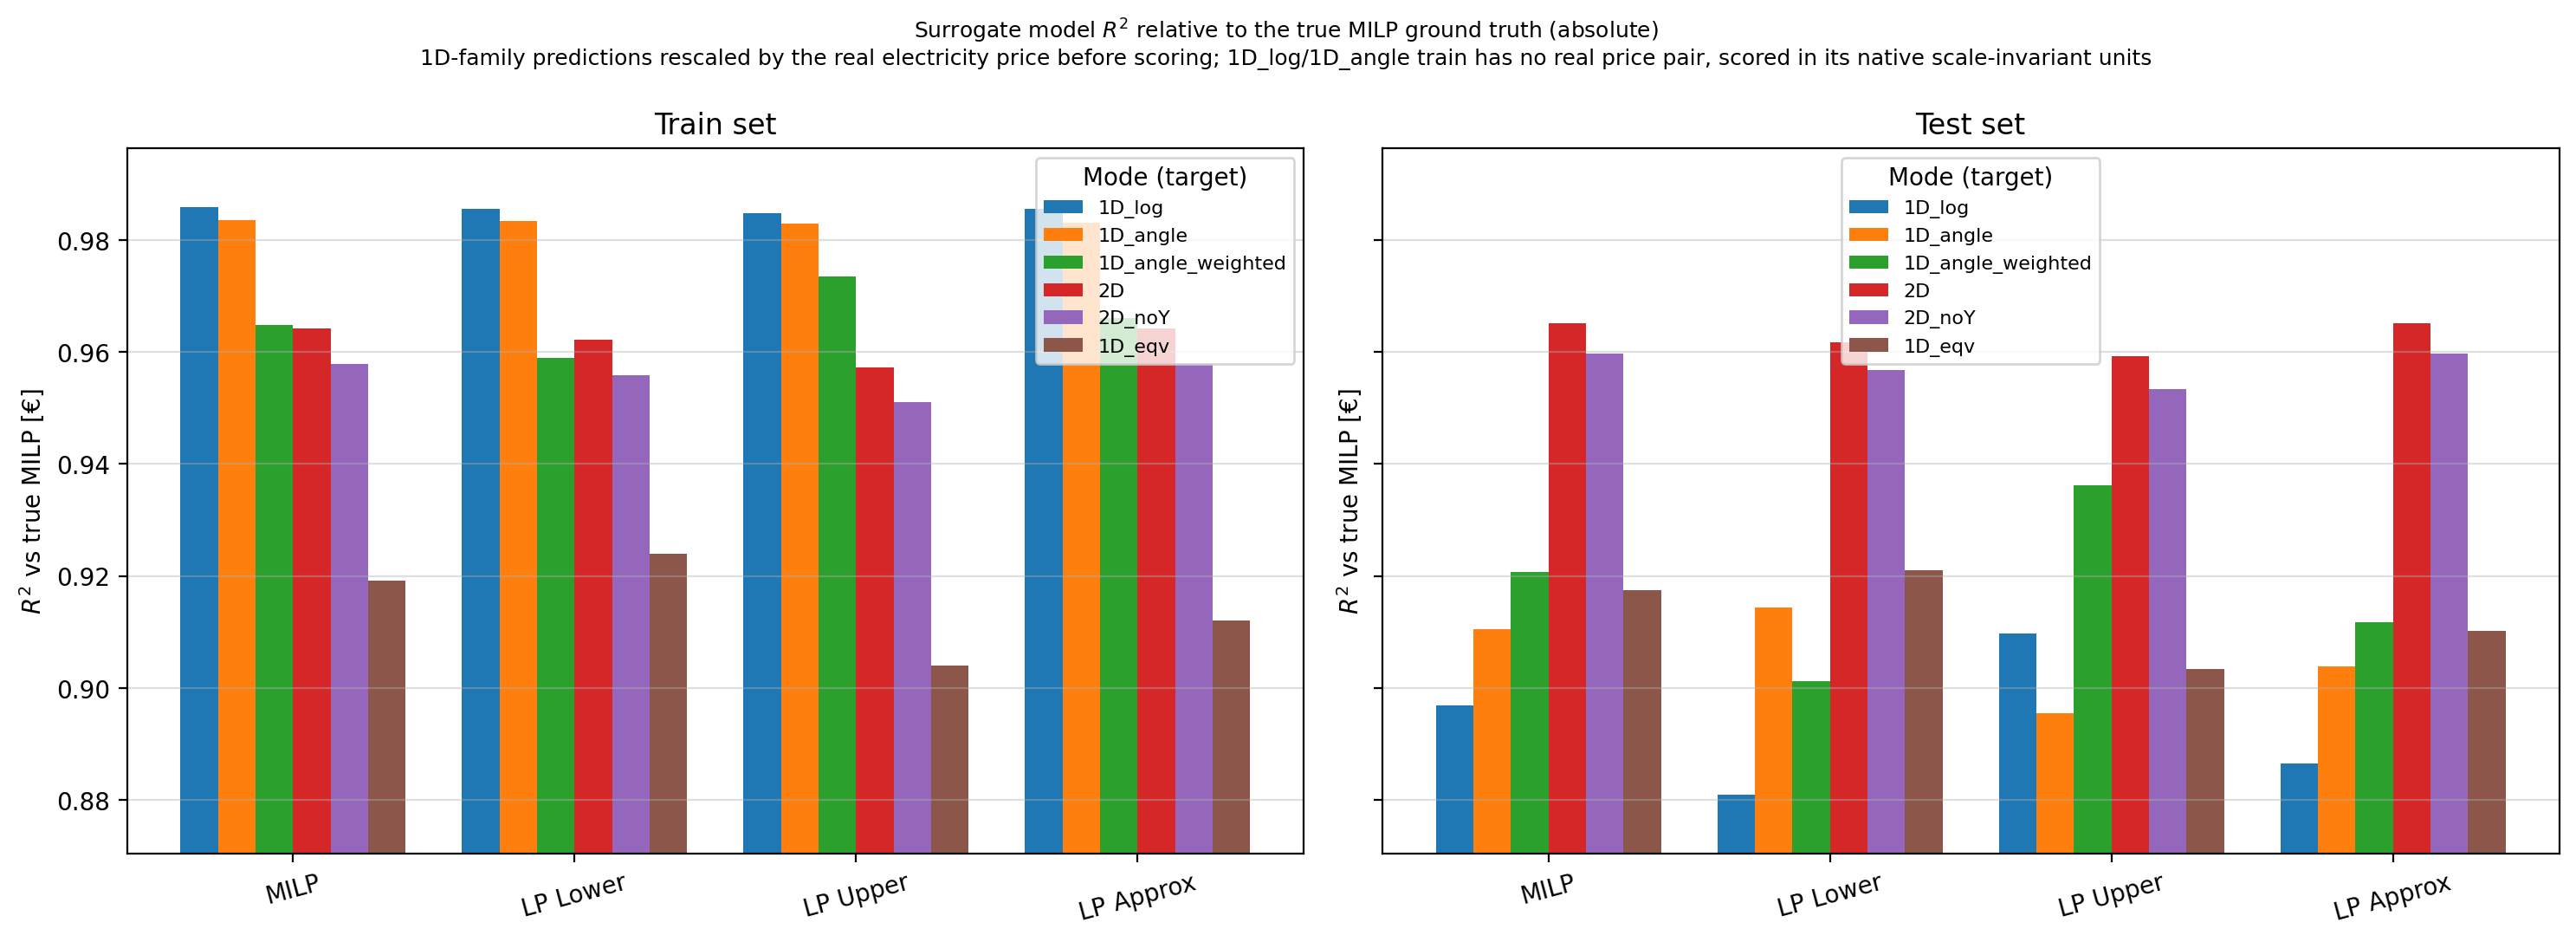

Source data for this figure (header and first rows):
mode, formulation, split, r2_vs_milp
1D_log, opex_milp, train, 0.9859
1D_log, opex_milp, test, 0.8968
1D_log, opex_lp_lower, train, 0.9855
1D_log, opex_lp_lower, test, 0.881
1D_log, opex_lp_upper, train, 0.9847
1D_log, opex_lp_upper, test, 0.9097
1D_log, opex_lp_approx, train, 0.9855
1D_log, opex_lp_approx, test, 0.8865
1D_angle, opex_milp, train, 0.9835
1D_angle, opex_milp, test, 0.9105
1D_angle, opex_lp_lower, train, 0.9833
1D_angle, opex_lp_lower, test, 0.9144
1D_angle, opex_lp_upper, train, 0.9829
1D_angle, opex_lp_upper, test, 0.8954
1D_angle, opex_lp_approx, train, 0.9831
1D_angle, opex_lp_approx, test, 0.9039
1D_angle_weighted, opex_milp, train, 0.9648
1D_angle_weighted, opex_milp, test, 0.9207
1D_angle_weighted, opex_lp_lower, train, 0.959
1D_angle_weighted, opex_lp_lower, test, 0.9013
1D_angle_weighted, opex_lp_upper, train, 0.9734
1D_angle_weighted, opex_lp_upper, test, 0.9362
1D_angle_weighted, opex_lp_approx, train, 0.966
1D_angle_weighted, opex_lp_approx, test, 0.9117
2D, opex_milp, train, 0.9643
2D, opex_milp, test, 0.9652
2D, opex_lp_lower, train, 0.9622
2D, opex_lp_lower, test, 0.9617
2D, opex_lp_upper, train, 0.9572
2D, opex_lp_upper, test, 0.9592
2D, opex_lp_approx, train, 0.9642
2D, opex_lp_approx, test, 0.9651
2D_noY, opex_milp, train, 0.9579
2D_noY, opex_milp, test, 0.9598
2D_noY, opex_lp_lower, train, 0.9559
2D_noY, opex_lp_lower, test, 0.9568
2D_noY, opex_lp_upper, train, 0.9511
2D_noY, opex_lp_upper, test, 0.9533
2D_noY, opex_lp_approx, train, 0.9578
2D_noY, opex_lp_approx, test, 0.9597
1D_eqv, opex_milp, train, 0.9192
1D_eqv, opex_milp, test, 0.9175
1D_eqv, opex_lp_lower, train, 0.9239
1D_eqv, opex_lp_lower, test, 0.921
1D_eqv, opex_lp_upper, train, 0.9041
1D_eqv, opex_lp_upper, test, 0.9034
1D_eqv, opex_lp_approx, train, 0.9121
1D_eqv, opex_lp_approx, test, 0.9102
